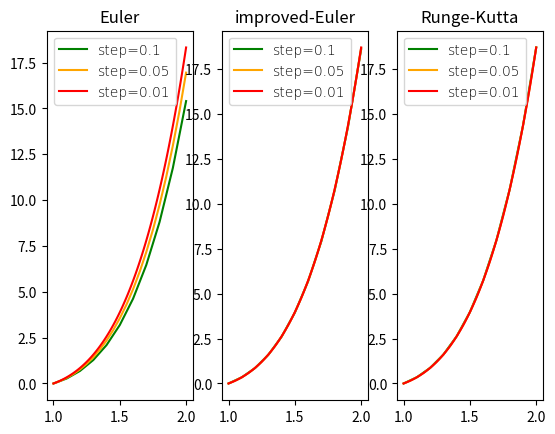

Recreate this plot in Python.
# 《数值分析方法与应用》
#  第 214 页 微分方程数值解法 第1题


import math
import numpy as np
import matplotlib.pylab as plt

# f(u,t)
def f(u,t):
    return 2 * u / t + t ** 2 * math.exp(t)


# Euler法
def euler(a,b,h,f,u0):
    u = []
    u.append(u0)
    t = np.arange(a,b,h)
    n = t.shape[0]
    for i in range(0,n):
        u.append(u[i] + h * f(u[i],t[i]))
    return u


# 改进的Euler法
def improvedEuler(a,b,h,f,u0):
    u = []
    u.append(u0)
    t = np.arange(a,b+h,h)
    n = t.shape[0]
    for i in range(0,n-1):
        u.append(u[i] + h / 2 * (f(u[i],t[i]) + f(u[i] + h * f(u[i],t[i]),t[i+1])))
    return u


# Runge-Kutta法 m=4
def rungeKutta(a,b,h,f,u0):
    u = []
    u.append(u0)
    t = np.arange(a,b+h,h)
    n = t.shape[0]
    for i in range(0, n - 1):
        k1 = f(u[i], t[i])
        k2 = f(u[i] + h * k1 / 2, t[i] + h / 2)
        k3 = f(u[i] + h * k2 / 2, t[i] + h / 2)
        k4 = f(u[i] + h * k3, t[i] + h)
        u.append(u[i] + h / 6 * (k1 + 2 * k2 + 2 * k3 + k4))
    return u


# 初始数据
a = 1
b = 2
h = [0.1,0.05,0.01]
u0 = 0


# 作图
fig = plt.figure()
font={
        'family':'Times New Roman',
        'weight':'light'
    }
plt.subplot(1,3,1)
x = np.arange(a,b+h[0],h[0])
y = euler(a,b,h[0],f,u0)
plt.plot(x,y,"green")
x = np.arange(a,b+h[1],h[1])
y = euler(a,b,h[1],f,u0)
plt.plot(x,y,"orange")
x = np.arange(a,b+h[2],h[2])
y = euler(a,b,h[2],f,u0)
plt.plot(x,y,"red")
plt.title("Euler")
plt.legend(['step=0.1','step=0.05','step=0.01'],loc='upper left',prop=font)


plt.subplot(1,3,2)
x = np.arange(a,b+h[0],h[0])
y = improvedEuler(a,b,h[0],f,u0)
plt.plot(x,y,"green")
x = np.arange(a,b+h[1],h[1])
y = improvedEuler(a,b,h[1],f,u0)
plt.plot(x,y,"orange")
x = np.arange(a,b+h[2],h[2])
y = improvedEuler(a,b,h[2],f,u0)
plt.plot(x,y,"red")
plt.title("improved-Euler")
plt.legend(['step=0.1','step=0.05','step=0.01'],loc='upper left',prop=font)


plt.subplot(1,3,3)
x = np.arange(a,b+h[0],h[0])
y = rungeKutta(a,b,h[0],f,u0)
plt.plot(x,y,"green")
x = np.arange(a,b+h[1],h[1])
y = rungeKutta(a,b,h[1],f,u0)
plt.plot(x,y,"orange")
x = np.arange(a,b+h[2],h[2])
y = rungeKutta(a,b,h[2],f,u0)
plt.plot(x,y,"red")
plt.title("Runge-Kutta")
plt.legend(['step=0.1','step=0.05','step=0.01'],loc='upper left',prop=font)
plt.show()